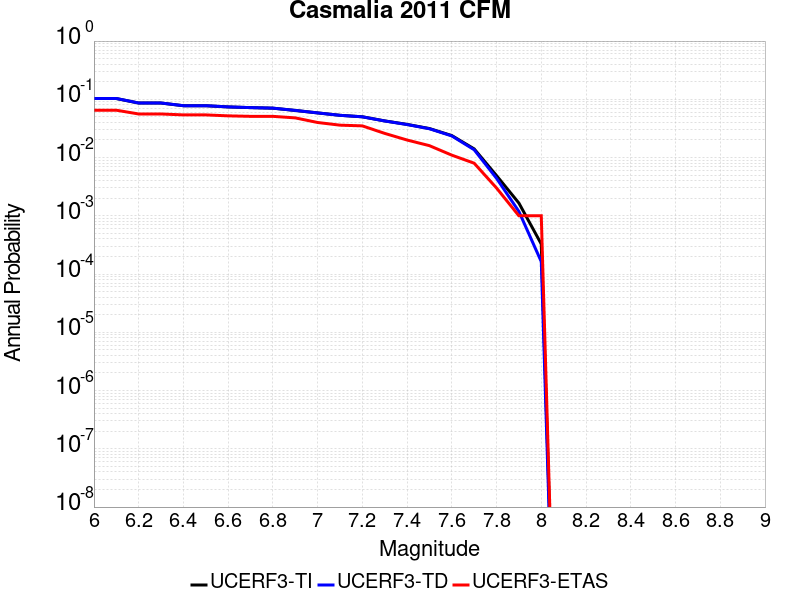

The file beside this chart, header and first rows:
Magnitude, UCERF3-TI Prob, UCERF3-TD Prob, UCERF3-ETAS Prob
6.0, 0.1031, 0.1034, 0.065
6.1, 0.1031, 0.1034, 0.065
6.2, 0.08625, 0.08643, 0.056
6.3, 0.08625, 0.08643, 0.056
6.4, 0.07759, 0.07772, 0.054
6.5, 0.07759, 0.07772, 0.054
6.6, 0.07398, 0.07409, 0.052
6.7, 0.07198, 0.07208, 0.051
6.8, 0.07045, 0.07054, 0.051
6.9, 0.06439, 0.06443, 0.048
7.0, 0.05844, 0.05843, 0.04
7.1, 0.05315, 0.05309, 0.036
7.2, 0.05013, 0.05005, 0.035
7.3, 0.04261, 0.04245, 0.026
7.4, 0.0371, 0.03689, 0.02
7.5, 0.0315, 0.03123, 0.016
7.6, 0.02386, 0.02351, 0.011
7.7, 0.01408, 0.01362, 0.008
7.8, 0.004899, 0.004402, 0.003
7.9, 0.001653, 0.001187, 0.001
8.0, 3.2801426E-4, 1.6332354E-4, 0.001
